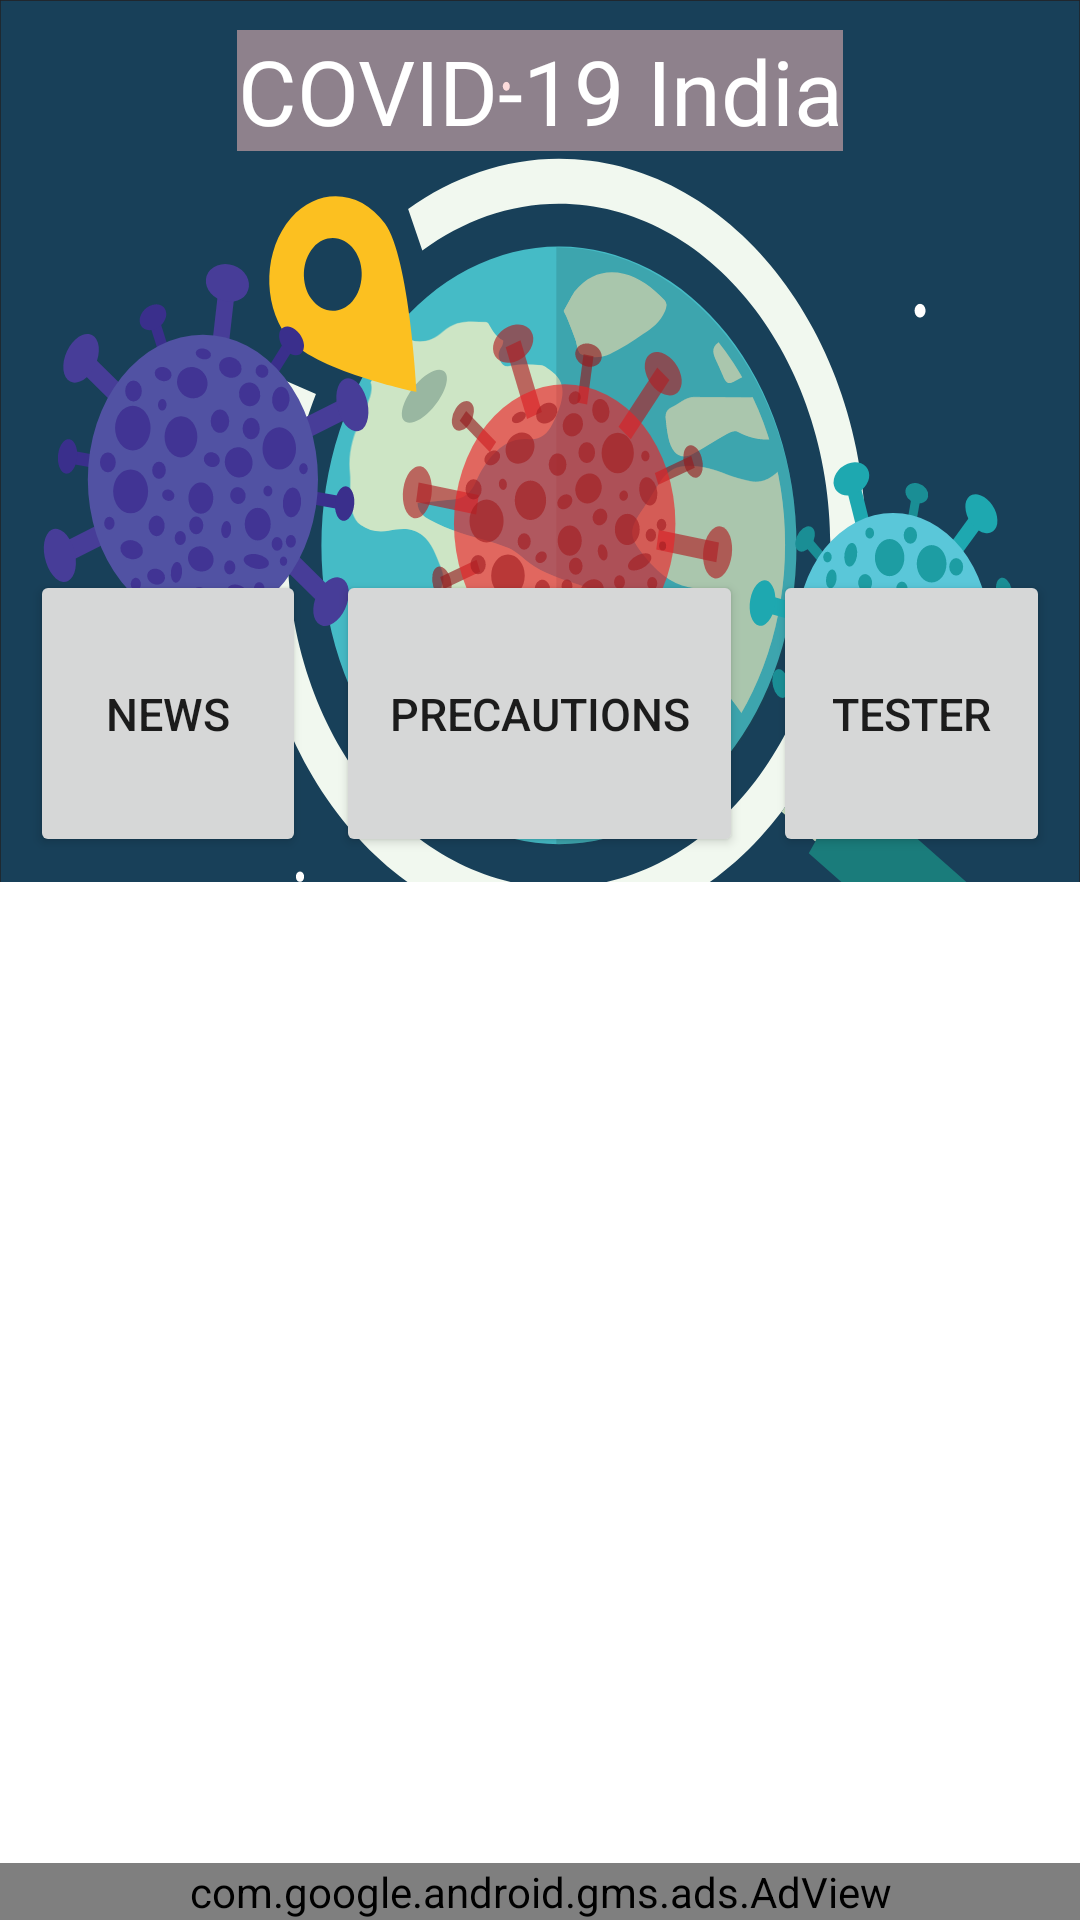

Here is an Android app screen rendered from its layout file. Give the layout XML and the strings, colors and styles it references.
<!-- AndroidManifest.xml: application theme AppTheme -->
<!-- res/layout/activity_main.xml -->
<?xml version="1.0" encoding="utf-8"?>
<androidx.coordinatorlayout.widget.CoordinatorLayout xmlns:android="http://schemas.android.com/apk/res/android"
    xmlns:app="http://schemas.android.com/apk/res-auto"
    xmlns:tools="http://schemas.android.com/tools"
    android:layout_width="match_parent"
    android:layout_height="match_parent"
    tools:context=".MainActivity"
    android:fitsSystemWindows="true">

    <com.google.android.material.appbar.AppBarLayout
        android:id="@+id/appBarLayout"
        android:layout_width="match_parent"
        android:layout_height="350dp"
        android:fitsSystemWindows="true">

        <com.google.android.material.appbar.CollapsingToolbarLayout
            android:id="@+id/collapsingToolbarLayout"
            android:layout_width="match_parent"
            android:layout_height="match_parent"
            android:fitsSystemWindows="true"
            app:contentScrim="@color/colorAccent"
            app:layout_scrollFlags="scroll|exitUntilCollapsed|snap"
            android:background="@drawable/ic_mainbackground">
            <androidx.appcompat.widget.Toolbar
                android:id="@+id/toolbar"
                android:layout_width="match_parent"
                android:layout_height="?actionBarSize"
                app:popupTheme="@style/Theme.AppCompat.Light"
                app:layout_collapseMode="pin">

            </androidx.appcompat.widget.Toolbar>

            <TextView
                android:layout_width="wrap_content"
                android:layout_height="wrap_content"
                android:layout_marginTop="10dp"
                android:text="COVID-19 India"
                android:textSize="30dp"
                android:gravity="center"
                android:layout_gravity="center_horizontal"
                android:textColor="@color/heading"
                android:background="@color/heading_background"/>
            <TableLayout
                android:layout_width="match_parent"
                android:layout_height="wrap_content"
                android:layout_marginTop="150dp">
                <TableRow>
                    <Button
                        android:id="@+id/news"
                        android:layout_width="wrap_content"
                        android:layout_height="wrap_content"
                        android:gravity="center"
                        android:layout_weight="1"
                        android:text="@string/news"
                        android:textSize="15sp"
                        android:layout_marginLeft="10dp"
                        android:layout_marginTop="40dp"
                        android:paddingVertical="20dp"/>
                    <Button
                        android:id="@+id/precautions"
                        android:layout_width="wrap_content"
                        android:layout_height="wrap_content"
                        android:gravity="center"
                        android:layout_weight="1"
                        android:text="@string/precautions"
                        android:textSize="15sp"
                        android:layout_marginHorizontal="10dp"
                        android:layout_marginTop="40dp"
                        android:paddingVertical="20dp"/>
                    <Button
                        android:id="@+id/tester"
                        android:layout_width="wrap_content"
                        android:layout_height="wrap_content"
                        android:gravity="center"
                        android:layout_weight="1"
                        android:text="@string/tester"
                        android:textSize="15sp"
                        android:layout_marginRight="10dp"
                        android:layout_marginTop="40dp"
                        android:paddingVertical="20dp"/>
                </TableRow>
            </TableLayout>

            <com.google.android.material.tabs.TabLayout
                android:id="@+id/tabs"
                android:layout_width="match_parent"
                android:layout_height="?actionBarSize"
                app:tabBackground="@color/tabBackground"
                app:tabGravity="fill"
                app:tabIndicatorColor="@color/colorAccent"
                app:tabMode="fixed"
                app:tabTextColor="@color/colorAccent"
                android:layout_gravity="bottom"
                app:tabIndicatorHeight="5dp"/>

        </com.google.android.material.appbar.CollapsingToolbarLayout>


    </com.google.android.material.appbar.AppBarLayout>

    <androidx.viewpager.widget.ViewPager
        android:id="@+id/viewPager"
        android:layout_width="match_parent"
        android:layout_height="wrap_content"
        app:layout_behavior="@string/appbar_scrolling_view_behavior" />
    <com.google.android.gms.ads.AdView
        xmlns:ads="http://schemas.android.com/apk/res-auto"
        android:id="@+id/adView"
        android:layout_width="match_parent"
        android:layout_height="wrap_content"
        android:layout_gravity="end|bottom"
        android:layout_centerHorizontal="true"
        ads:adSize="BANNER"
        ads:adUnitId="ca-app-pub-3940256099942544/6300978111">
    </com.google.android.gms.ads.AdView>
</androidx.coordinatorlayout.widget.CoordinatorLayout>
<!-- resources referenced by this layout -->
<resources>
  <color name="colorAccent">#03DAC5</color>
  <color name="heading">#FFFFFF</color>
  <color name="heading_background">#85FBBDBD</color>
  <color name="tabBackground">#146488</color>
  <!-- drawable ic_mainbackground: vector/xml drawable (drawable, 47072 chars, omitted) -->
  <string name="news">\n News \n</string>
  <string name="precautions">\n Precautions \n</string>
  <string name="tester">\n Tester \n</string>
  <style name="AppTheme" parent="Theme.MaterialComponents.Light.NoActionBar">
          
          <item name="colorPrimary">@color/colorPrimary</item>
          <item name="colorPrimaryDark">@color/colorPrimaryDark</item>
          <item name="colorAccent">@color/colorAccent</item>
      </style>
  <color name="colorPrimary">#6200EE</color>
  <color name="colorPrimaryDark">#009688</color>
</resources>
